Run: headless pygame with SDL's dummy video driver; simulated clock (each Clock.tick advances the game by its frame time, no real sleeping); random seed 0; keys injected as events and as key.get_pressed() state; mouse plan: one left click at the window centre at the start of phase 2, then a move to the lower-right quarter at the start of phase 3.
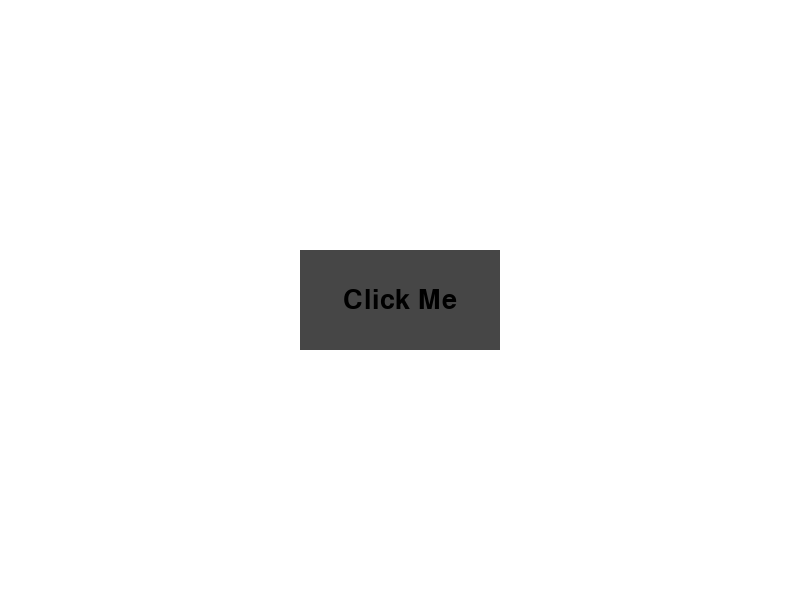
Frame 1 of 4 · flips 1–60 · no input
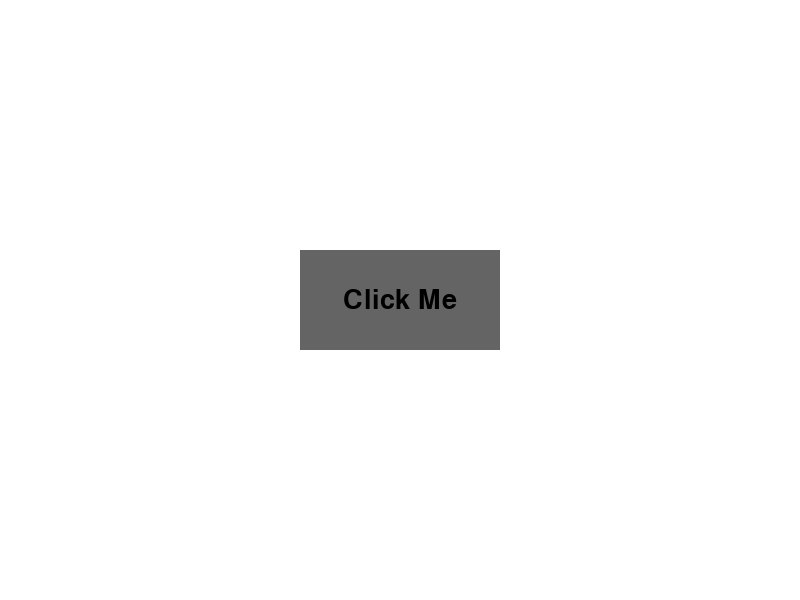
Frame 2 of 4 · flips 61–180 · clicked the window centre · tapped SPACE, RETURN · held RIGHT (→), D
Frame 3 of 4 · flips 181–300 · moved the mouse to the lower-right quarter · held DOWN (↓), S · screen same as frame 1, image omitted
Frame 4 of 4 · flips 301–420 · held LEFT (←), A, UP (↑), W · screen unchanged from frame 3, image omitted

The pygame program that drew these frames:

import pygame
import sys

# Initialize Pygame
pygame.init()

# Screen settings
screen_width = 800
screen_height = 600
screen = pygame.display.set_mode((screen_width, screen_height))
pygame.display.set_caption("Pygame Button Example")

# Colors
WHITE = (255, 255, 255)
BLACK = (0, 0, 0)
BUTTON_COLOR = (70, 70, 70)
BUTTON_HOVER_COLOR = (100, 100, 100)

# Fonts
font = pygame.font.Font(None, 40)

# Button properties
button_text = "Click Me"
button_action_message = "Button was clicked!"

# Create a Rect object for the button
button_rect = pygame.Rect(300, 250, 200, 100) # x, y, width, height

# Main game loop
running = True
while running:
    # Event handling
    for event in pygame.event.get():
        if event.type == pygame.QUIT:
            running = False
        if event.type == pygame.MOUSEBUTTONDOWN:
            if event.button == 1: # Left mouse button
                if button_rect.collidepoint(event.pos):
                    print(button_action_message)

    # Get mouse position for hover effect
    mouse_pos = pygame.mouse.get_pos()

    # Clear the screen
    screen.fill(WHITE)

    # Draw the button with hover effect
    if button_rect.collidepoint(mouse_pos):
        pygame.draw.rect(screen, BUTTON_HOVER_COLOR, button_rect)
    else:
        pygame.draw.rect(screen, BUTTON_COLOR, button_rect)
        
    # Render and blit the button text
    text_surface = font.render(button_text, True, BLACK)
    text_rect = text_surface.get_rect(center=button_rect.center)
    screen.blit(text_surface, text_rect)

    # Update the display
    pygame.display.flip()

# Quit Pygame
pygame.quit()
sys.exit()
